Run: headless pygame with SDL's dummy video driver; simulated clock (each Clock.tick advances the game by its frame time, no real sleeping); random seed 0; keys injected as events and as key.get_pressed() state; mouse plan: one left click at the window centre at the start of phase 2, then a move to the lower-right quarter at the start of phase 3.
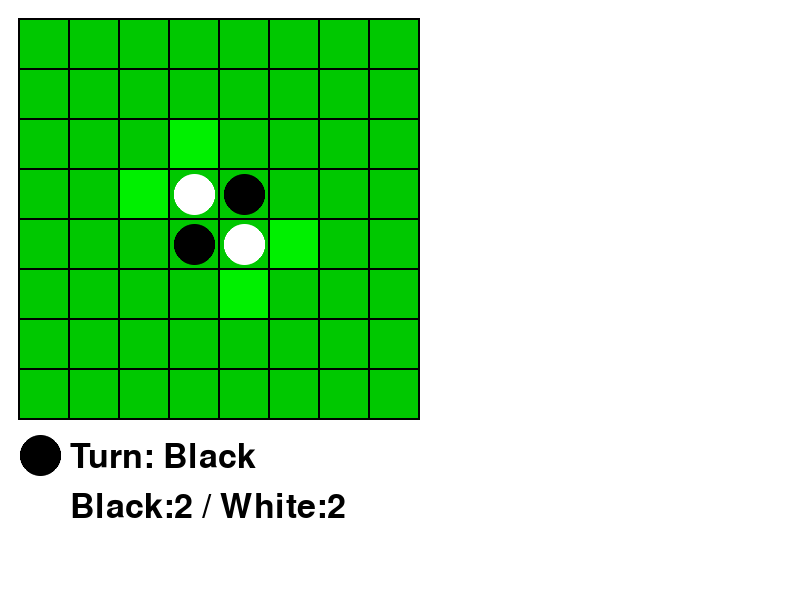
Frame 1 of 4 · flips 1–60 · no input
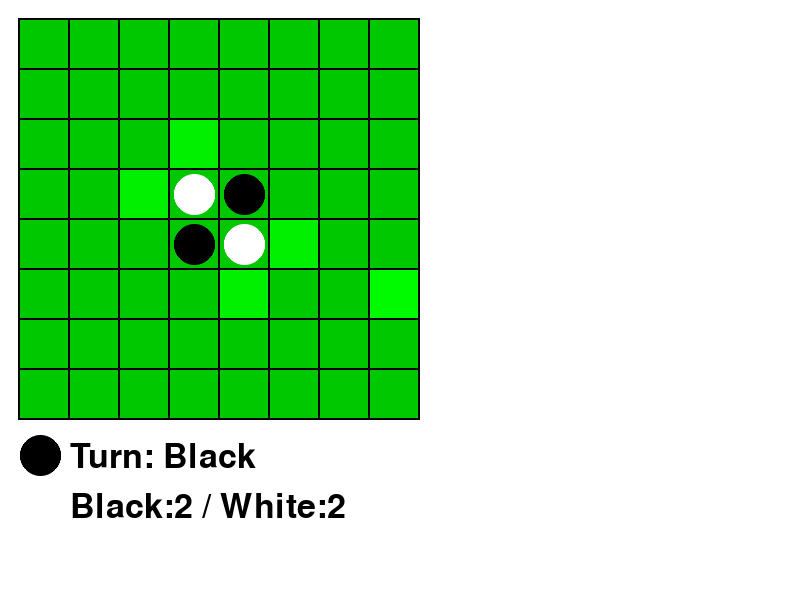
Frame 2 of 4 · flips 61–180 · clicked the window centre · tapped SPACE, RETURN · held RIGHT (→), D
Frame 3 of 4 · flips 181–300 · moved the mouse to the lower-right quarter · held DOWN (↓), S · screen same as frame 1, image omitted
Frame 4 of 4 · flips 301–420 · held LEFT (←), A, UP (↑), W · screen unchanged from frame 3, image omitted

The pygame program that drew these frames:

import pygame
from pygame.locals import *
from pygame import gfxdraw
import sys

# 0: なし
# 1: 白
# 2: 黒

field = [
    [0,0,0,0,0,0,0,0],
    [0,0,0,0,0,0,0,0],
    [0,0,0,0,0,0,0,0],
    [0,0,0,1,2,0,0,0],
    [0,0,0,2,1,0,0,0],
    [0,0,0,0,0,0,0,0],
    [0,0,0,0,0,0,0,0],
    [0,0,0,0,0,0,0,0]
]

MASS_SIZE = 50
PADDING = 20

# 判定用進む道 [x,y]
DIRECTIONS = [
    [0,-1],
    [1,-1],
    [1,0],
    [1,1],
    [0,1],
    [-1,1],
    [-1,0],
    [-1,-1],
]

def can_put_check(my_color, mouse_field_x, mouse_field_y):
    # 自分
    mouse_field_x_mass, mouse_field_y_mass = int(mouse_field_x), int(mouse_field_y)

    if not (0 <= mouse_field_x_mass <= 7):
        return False
    if not (0 <= mouse_field_y_mass <= 7):
        return False
    if field[int(mouse_field_y)][int(mouse_field_x)] != 0:
        return False

    available_directions = []

    for direction in DIRECTIONS:
        direction_x = direction[0]
        direction_y = direction[1]
        # 範囲内か確認
        if not (0 <= mouse_field_x_mass+direction_x <= 7):
            continue
        if not (0 <= mouse_field_y_mass+direction_y <= 7):
            continue
        if field[mouse_field_y_mass+direction_y][mouse_field_x_mass+direction_x] in [0,my_color]:
            continue
        available_directions.append(direction)
    
    if not available_directions:
        return False
    
    can_put_directions = []
    for direction in available_directions:
        direction_x = direction[0]
        direction_y = direction[1]
        test_x = mouse_field_x_mass+direction_x
        test_y = mouse_field_y_mass+direction_y
        finished = False
        while not finished:
            test_x += direction_x
            test_y += direction_y
            if not (0 <= test_x <= 7): #壁なら
                finished = True
            elif not (0 <= test_y <= 7): #壁なら
                finished = True
            elif field[test_y][test_x] == 0:
                finished = True
            elif field[test_y][test_x] == my_color:
                can_put_directions.append(direction)
                finished = True
    
    if not can_put_directions:
        return False
    
    return can_put_directions



def put(my_color, mouse_field_x, mouse_field_y):
    mouse_field_x_mass, mouse_field_y_mass = int(mouse_field_x), int(mouse_field_y)
    result = can_put_check(my_color, mouse_field_x, mouse_field_y)
    if result == False:
        return False
    can_put_directions = result
    field[mouse_field_y_mass][mouse_field_x_mass] = my_color
    for direction in can_put_directions:
        direction_x = direction[0]
        direction_y = direction[1]
        put_x = mouse_field_x_mass+direction_x
        put_y = mouse_field_y_mass+direction_y
        field[put_y][put_x] = my_color
        finished = False
        while not finished:
            put_x += direction_x
            put_y += direction_y
            if field[put_y][put_x] == my_color:
                finished = True
            else:
                field[put_y][put_x] = my_color
    
    return True
 
 


def main():
    pygame.init()
    screen = pygame.display.set_mode((800, 600))
    pygame.display.set_caption("オセロ")
    clock = pygame.time.Clock()

    click = False # 一度のみクリック判定用
    turn = 2
    cant_put_count = 0

    font = pygame.font.SysFont(None, 50)

    while True:
        screen.fill((255,255,255))

        mouse_x, mouse_y = pygame.mouse.get_pos()
        mouse_field_x = (mouse_x-PADDING)/MASS_SIZE
        mouse_field_y = (mouse_y-PADDING)/MASS_SIZE

        mouse_pressed = pygame.mouse.get_pressed()
        if mouse_pressed[0]:
            if click == False:
                click = True
                # クリック時、一度だけ行われる処理
                if PADDING <= mouse_x and PADDING <= mouse_y:
                    isput = put(turn, mouse_field_x, mouse_field_y)
                    if isput:
                        if turn == 1:
                            turn = 2
                        elif turn == 2:
                            turn = 1
        else:
            click = False
        
        cant_put = True
        cnt_black = 0
        cnt_white = 0

        for y in range(8):
            for x in range(8):
                color = (0,200,0)
                result = can_put_check(turn, x, y) # TODO:mouse field x渡すんじゃないからなんとかする
                if result != False:
                    cant_put = False
                    color = (0,240,0)
                if PADDING <= mouse_x and PADDING <= mouse_y:
                    if int(mouse_field_x) == x and int(mouse_field_y) == y:
                        color = (0,250,0)
                pygame.draw.rect(screen,color,Rect(PADDING+MASS_SIZE*x,PADDING+MASS_SIZE*y,MASS_SIZE,MASS_SIZE))
                pygame.draw.rect(screen,(0,0,0),Rect(PADDING+MASS_SIZE*x-2,PADDING+MASS_SIZE*y-2,MASS_SIZE+2,MASS_SIZE+2),2)

                if field[y][x] == 0:
                    pass

                elif field[y][x] == 1:
                    cnt_white += 1
                    # 2つでアンチエイリアスされた円の描画
                    color = (255,255,255)
                    gfxdraw.filled_circle(screen, int(PADDING+MASS_SIZE*x+MASS_SIZE*0.5-1), int(PADDING+MASS_SIZE*y+MASS_SIZE*0.5-1), int(MASS_SIZE*0.4), color)
                    gfxdraw.aacircle(screen, int(PADDING+MASS_SIZE*x+MASS_SIZE*0.5-1), int(PADDING+MASS_SIZE*y+MASS_SIZE*0.5-1), int(MASS_SIZE*0.4), color)

                elif field[y][x] == 2:
                    cnt_black += 1
                    color = (0,0,0)
                    gfxdraw.filled_circle(screen, int(PADDING+MASS_SIZE*x+MASS_SIZE*0.5-1), int(PADDING+MASS_SIZE*y+MASS_SIZE*0.5-1), int(MASS_SIZE*0.4), color)
                    gfxdraw.aacircle(screen, int(PADDING+MASS_SIZE*x+MASS_SIZE*0.5-1), int(PADDING+MASS_SIZE*y+MASS_SIZE*0.5-1), int(MASS_SIZE*0.4), color)
        
        if turn == 1:
            turn_text = font.render("Turn: White", True, (0,0,0))
            color = (255,255,255)
        if turn == 2:
            turn_text = font.render("Turn: Black", True, (0,0,0))
            color = (0,0,0)

        # 座標は相対的なのじゃなくて適当
        gfxdraw.filled_circle(screen, 40, 455, int(MASS_SIZE*0.4), color)
        gfxdraw.aacircle(screen, 40, 455, int(MASS_SIZE*0.4), (0,0,0))
        screen.blit(turn_text, (PADDING+MASS_SIZE,PADDING+MASS_SIZE*8+20))

        cnt_text = font.render(f"Black:{cnt_black} / White:{cnt_white}", True, (0,0,0))
        screen.blit(cnt_text, (PADDING+MASS_SIZE,PADDING+MASS_SIZE*8+70))

        if cant_put == True:
            cant_put_count += 1
            if turn == 1:
                turn = 2
            elif turn == 2:
                turn = 1
        else:
            cant_put_count = 0
        
        if 1 < cant_put_count:
            print("ゲーム終了!") #TODO: なんかカウントとか表示する終わったら即ウィンドウとじちゃうから
            break

        pygame.display.update()
        clock.tick(60)

        # イベント処理
        for event in pygame.event.get():
            if event.type == QUIT:
                pygame.quit()
                sys.exit()
    
    while True:
        for event in pygame.event.get():
            if event.type == QUIT:
                pygame.quit()
                sys.exit()
 


if __name__ == "__main__":
    main()
